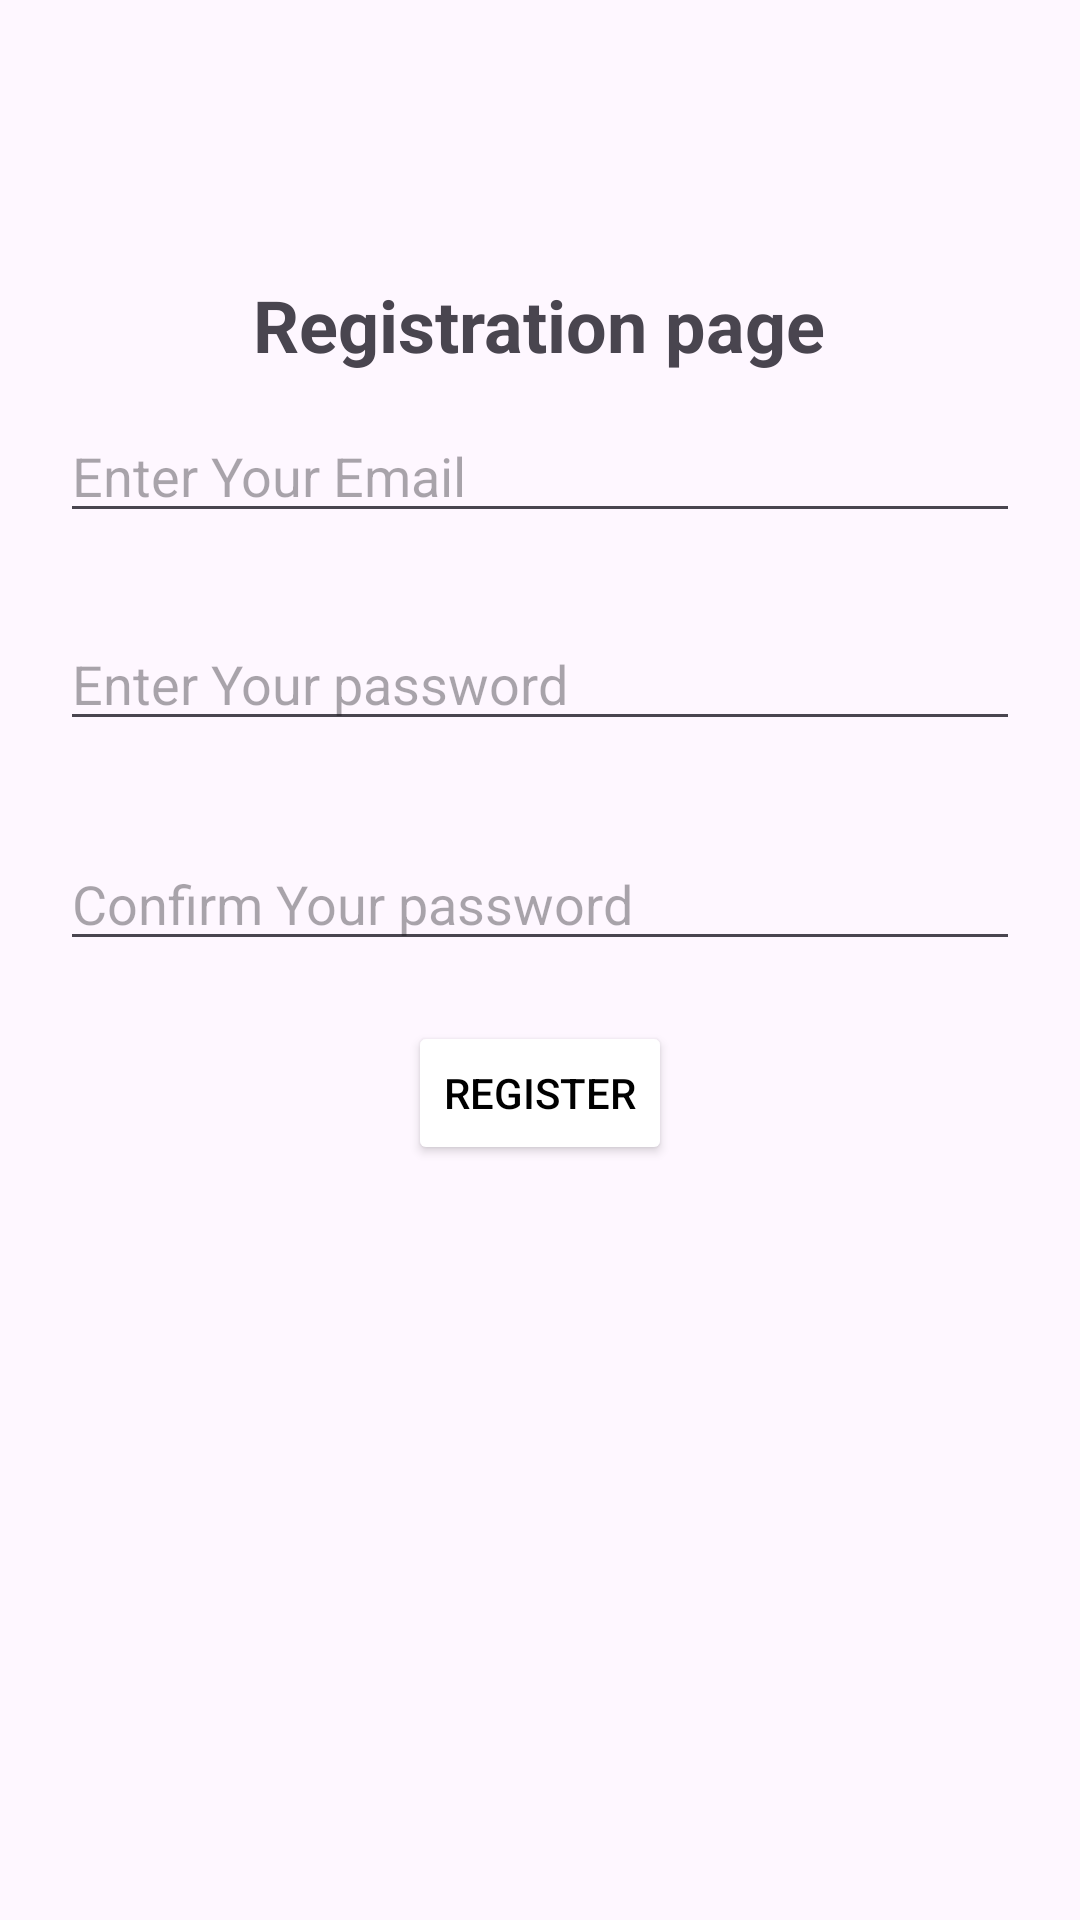

This screen was rendered from an Android layout file. Write that file and the resources it references.
<!-- AndroidManifest.xml: application theme Theme.Login_And_RegisterPage_with_Firebase -->
<!-- res/layout/activity_ragistration.xml -->
<?xml version="1.0" encoding="utf-8"?>
<androidx.constraintlayout.widget.ConstraintLayout xmlns:android="http://schemas.android.com/apk/res/android"
    xmlns:app="http://schemas.android.com/apk/res-auto"
    xmlns:tools="http://schemas.android.com/tools"
    android:id="@+id/main"
    android:layout_width="match_parent"
    android:layout_height="match_parent"
    android:padding="20dp"
    tools:context=".RagistrationActivity">

    <TextView
        android:id="@+id/textView"
        android:layout_width="wrap_content"
        android:layout_height="wrap_content"
        android:layout_marginTop="72dp"
        android:text="Registration page"
        android:textSize="24sp"
        android:textStyle="bold"
        app:layout_constraintEnd_toEndOf="parent"
        app:layout_constraintHorizontal_bias="0.497"
        app:layout_constraintStart_toStartOf="parent"
        app:layout_constraintTop_toTopOf="parent" />

    <EditText
        android:id="@+id/emailTxt"
        android:layout_width="match_parent"
        android:layout_height="wrap_content"
        android:layout_marginTop="12dp"
        android:hint="Enter Your Email"
        android:inputType="textPassword"
        app:layout_constraintEnd_toEndOf="parent"
        app:layout_constraintStart_toStartOf="parent"
        app:layout_constraintTop_toBottomOf="@+id/textView" />

    <EditText
        android:id="@+id/passwordTxt"
        android:layout_width="match_parent"
        android:layout_height="wrap_content"
        android:layout_marginTop="28dp"
        android:hint="Enter Your password"
        android:inputType="textEmailAddress"
        app:layout_constraintEnd_toEndOf="parent"
        app:layout_constraintHorizontal_bias="0.0"
        app:layout_constraintStart_toStartOf="parent"
        app:layout_constraintTop_toBottomOf="@+id/emailTxt" />

    <EditText
        android:id="@+id/confirmBtn"
        android:layout_width="match_parent"
        android:layout_height="wrap_content"
        android:layout_marginTop="32dp"
        android:hint="Confirm Your password"
        android:inputType="textPassword"
        app:layout_constraintEnd_toEndOf="parent"
        app:layout_constraintHorizontal_bias="1.0"
        app:layout_constraintStart_toStartOf="parent"
        app:layout_constraintTop_toBottomOf="@+id/passwordTxt" />

    <Button
        android:id="@+id/registerBtn"
        android:layout_width="wrap_content"
        android:layout_height="wrap_content"
        android:layout_marginTop="20dp"
        android:text="Register"
        android:backgroundTint="@color/white"
        android:textColor="@color/black"
        app:cornerRadius="10dp"
        app:layout_constraintEnd_toEndOf="parent"
        app:layout_constraintStart_toStartOf="parent"
        app:layout_constraintTop_toBottomOf="@+id/confirmBtn"
        app:strokeColor="#B42626"
        app:strokeWidth="2dp" />

    <TextView
        android:id="@+id/AlreadyHaveAnAcoountTxt"
        android:layout_width="wrap_content"
        android:layout_height="wrap_content"
        android:layout_marginTop="272dp"
        android:text="Already have an account? Login!"
        android:textSize="16sp"
        app:layout_constraintEnd_toEndOf="parent"
        app:layout_constraintHorizontal_bias="0.529"
        app:layout_constraintStart_toStartOf="parent"
        app:layout_constraintTop_toBottomOf="@+id/registerBtn" />

</androidx.constraintlayout.widget.ConstraintLayout>
<!-- resources referenced by this layout -->
<resources>
  <style name="Theme.Login_And_RegisterPage_with_Firebase" parent="Base.Theme.Login_And_RegisterPage_with_Firebase" />
  <style name="Base.Theme.Login_And_RegisterPage_with_Firebase" parent="Theme.Material3.DayNight.NoActionBar">
          
          
      </style>
  <!-- not gathered from this repository: default colours our renderer supplied (Android Studio template values) -->
  <color name="black">#FF000000</color>
  <color name="white">#FFFFFFFF</color>
</resources>
